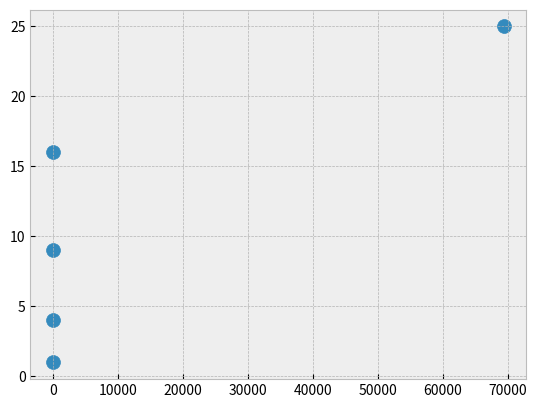

Source code (Python):
import matplotlib.pyplot as plt

input_values = [1,2,3,4,69420]
squares = [1,4,9,16,25]

plt.style.use('bmh')
fig, ax = plt.subplots()
ax.scatter(input_values,squares,s=100)
# ax.plot(input_values,squares, linewidth=10)
# ax.set_title("Square Numbers",fontsize=24)
# ax.set_xlabel("Value",fontsize=14)
# ax.set_ylabel("Square of Value",fontsize=14)

plt.show()